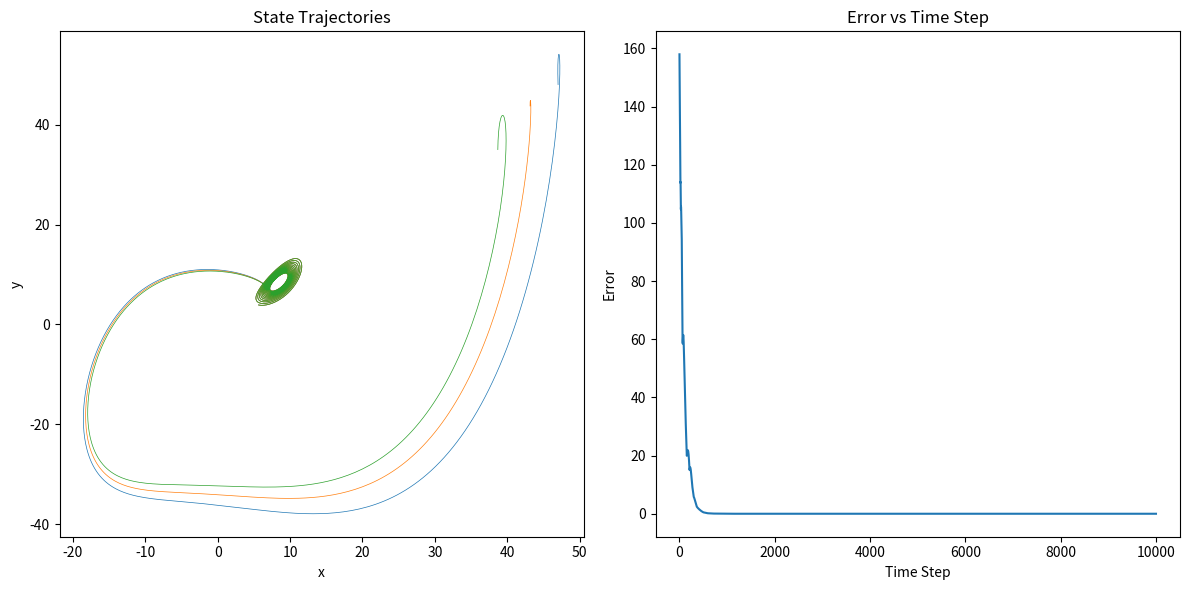

Reproduce this figure in Python.
import numpy as np
import matplotlib.pyplot as plt

# Lorenz 系统的微分方程
def lorenz(x, sigma, rho, beta):
    dx = sigma * (x[1] - x[0])
    dy = x[0] * (rho - x[2]) - x[1]
    dz = x[0] * x[1] - beta * x[2]
    return np.array([dx, dy, dz])

# 四阶龙格-库塔法离散化 Lorenz 系统
def runge_kutta_lorenz(sigma, rho, beta, x0, dt, num_steps):
    t = np.zeros(num_steps + 1)
    x = np.zeros((num_steps + 1, 3))
    x[0] = x0

    for i in range(num_steps):
        t[i+1] = t[i] + dt

        k1 = lorenz(x[i], sigma, rho, beta)
        k2 = lorenz(x[i] + (dt / 2) * k1, sigma, rho, beta)
        k3 = lorenz(x[i] + (dt / 2) * k2, sigma, rho, beta)
        k4 = lorenz(x[i] + dt * k3, sigma, rho, beta)

        x[i+1] = x[i] + (dt / 6) * (k1 + 2 * k2 + 2 * k3 + k4)

    return t, x

# 计算动态方程的梯度
def runge_kutta_step(x, laplacian, sigma, rho, beta, C1, dt):
    def f(x):
        return lorenz(x, sigma, rho, beta)
    
    def H(x):
        return np.array([x[0], x[1], x[2]])  # 仅考虑 x 分量的耦合
    
    dxdt = np.zeros_like(x)  # 保存每个节点的变化率
    N = len(x)
    for i in range(N):
        coupling_sum = 0
        for j in range(N):
            coupling_sum += laplacian[i, j] * H(x[j])
        dxdt[i] = f(x[i]) - C1 * coupling_sum
    return dxdt

# 使用四阶龙格-库塔法进行同步动力学模拟
def simulate_dynamics(laplacian, initial_state, sigma, rho, beta, C1, dt, num_steps):
    N = len(initial_state)
    state_history = np.zeros((N, num_steps + 1, 3))  # 状态历史记录
    state_history[:, 0, :] = initial_state  # 初始状态
    
    for step in range(num_steps):
        k1 = runge_kutta_step(state_history[:, step, :], laplacian, sigma, rho, beta, C1, dt)
        k2 = runge_kutta_step(state_history[:, step, :] + 0.5 * dt * k1, laplacian, sigma, rho, beta, C1, dt / 2)
        k3 = runge_kutta_step(state_history[:, step, :] + 0.5 * dt * k2, laplacian, sigma, rho, beta, C1, dt / 2)
        k4 = runge_kutta_step(state_history[:, step, :] + dt * k3, laplacian, sigma, rho, beta, C1, dt)
        
        state_history[:, step + 1, :] = state_history[:, step, :] + (dt / 6) * (k1 + 2 * k2 + 2 * k3 + k4)
    
    error_history = np.zeros(num_steps)  # 保存每个时间步的误差
    for step in range(num_steps):
        error_history[step] = calculate_error(state_history, N, step)
    
    return state_history, error_history

# 计算误差函数
def calculate_error(state, N, t):

    error = 0
    for i in range(N):
        for j in range(N):
            if i != j:  # 避免计算同一个节点之间的差异
                for n in range(3):  # 对 x, y, z 分量进行计算
                    diff = state[i, t, n] - state[j, t, n]
                    error += np.sqrt(diff ** 2)  # 计算每个分量的差的平方根并累加

    return error

# 参数设置
sigma = 10
rho = 28
beta = 8 / 3
x0 = np.array([40.0, 40.0, 20.0])
dt = 0.001  # 减小时间步长以提高数值稳定性
num_steps = 10000

# 构建示例的拉普拉斯矩阵 (这里使用了一个简单的例子)
N = 3  # 假设有 3 个节点
laplacian = np.array([[1, -1, 0],
                      [-1, 2, -1],
                      [0, -1, 1]])

# 初始化状态并添加微小扰动
initial_state = np.array([x0 for _ in range(N)])
perturbation = 10  # 微小扰动
initial_state += np.random.normal(0, perturbation, initial_state.shape)

# 进行模拟
state_history, error_history = simulate_dynamics(laplacian, initial_state, sigma, rho, beta, C1=10, dt=dt, num_steps=num_steps)

# 绘制轨迹
plt.figure(figsize=(12, 6))

# 绘制 Lorenz 系统轨迹
plt.subplot(1, 2, 1)
for i in range(N):
    plt.plot(state_history[i, :, 0], state_history[i, :, 1], lw=0.5)
plt.xlabel('x')
plt.ylabel('y')
plt.title('State Trajectories')

# 绘制误差曲线
plt.subplot(1, 2, 2)
plt.plot(np.arange(num_steps), error_history)
plt.xlabel('Time Step')
plt.ylabel('Error')
plt.title('Error vs Time Step')

plt.tight_layout()
plt.show()
